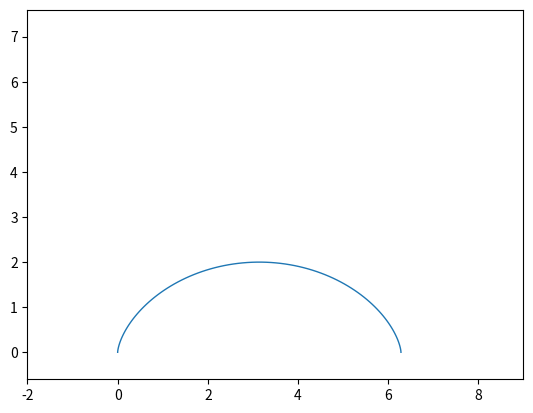

Generate this figure with matplotlib:
import numpy as np
import matplotlib.pyplot as plt
from matplotlib.animation import FuncAnimation



def cicloida():
    fig, ax = plt.subplots()
    
    
    anim_object, = plt.plot([], [], '-', lw=1)
    plt.axis('equal')
    x, y = [], []

    t = np.linspace(0, 2*np.pi, 120)
    R = 1
    
    ax.set_xlim(-2, 9) 
    ax.set_ylim(-2, 9) 
    
    
    def update(t, r = R):
        xapp = r * t - r * np.sin(t)
        yapp = r - r * np.cos(t)
        x.append(xapp)
        y.append(yapp)
        
        
        
        anim_object.set_data(x, y)
    
        return anim_object
    
    
    ani = FuncAnimation(fig, 
                        update, 
                        frames=t, 
                        interval=50) 
    
    ani.save('cicloida.gif', writer="pillow")
    plt.close()

cicloida()
